Run: headless pygame with SDL's dummy video driver; simulated clock (each Clock.tick advances the game by its frame time, no real sleeping); random seed 0; keys injected as events and as key.get_pressed() state; no mouse input; restart key RETURN tapped at the start of phases 3 and 4.
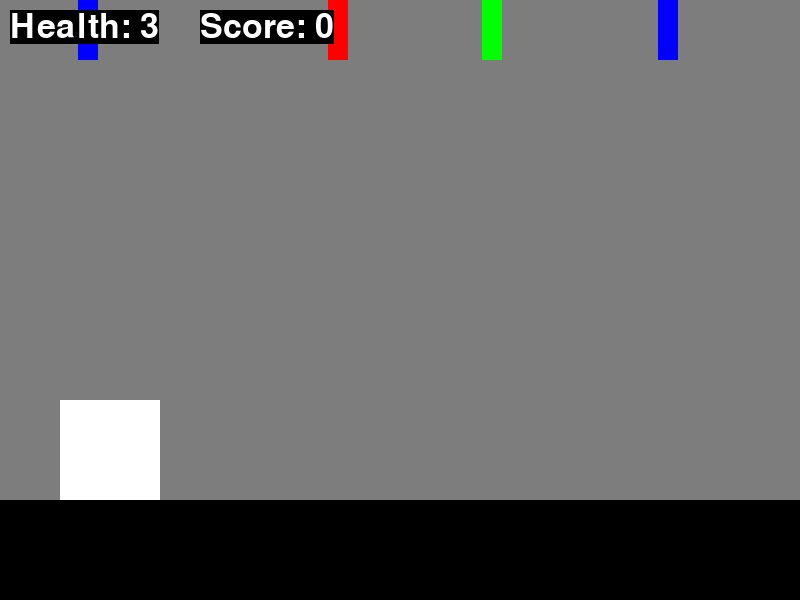
Frame 1 of 4 · flips 1–60 · no input
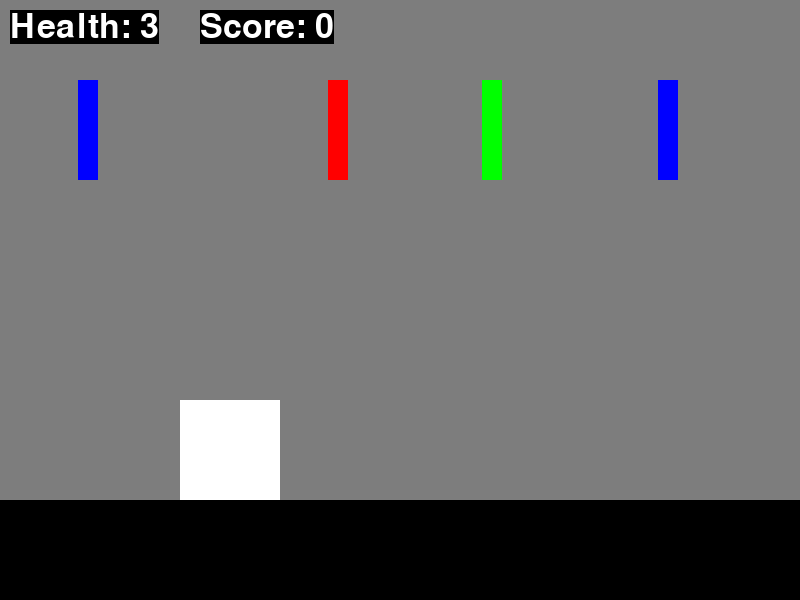
Frame 2 of 4 · flips 61–180 · tapped SPACE, RETURN · held RIGHT (→), D
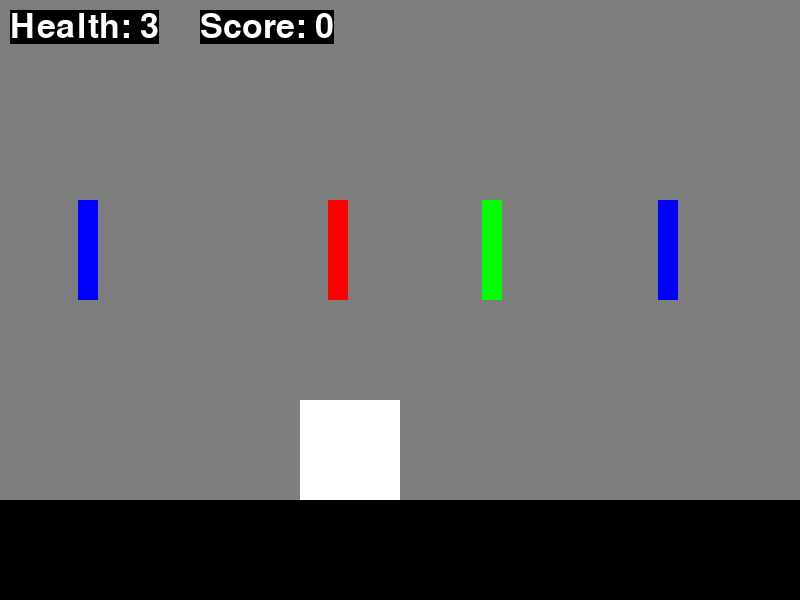
Frame 3 of 4 · flips 181–300 · tapped RETURN · held DOWN (↓), S
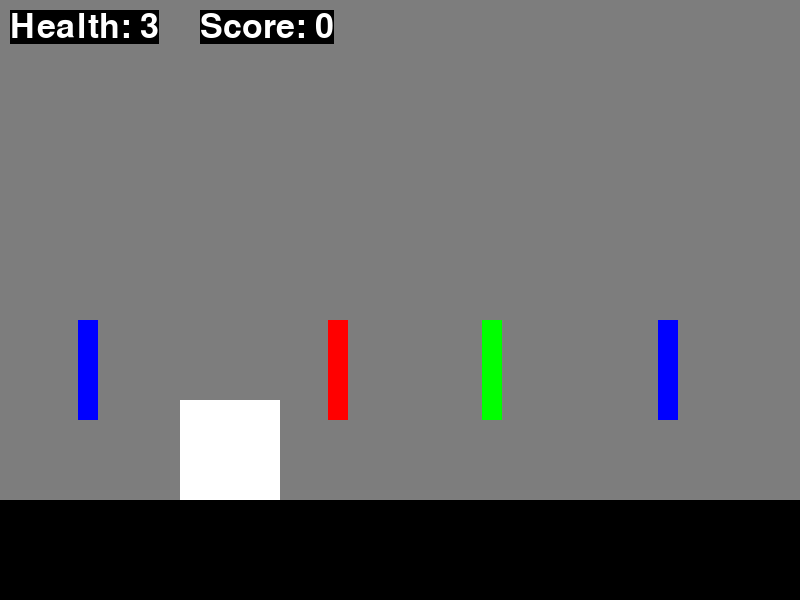
Frame 4 of 4 · flips 301–420 · tapped RETURN · held LEFT (←), A, UP (↑), W

The pygame program that drew these frames:

#read line 128 (i did it because i worked on this project like 3 days,with like 3 days distance between them,so i did not remeber the name's of my variables to be able to reset them for the play again function)
#it is important
from time import sleep
from random import uniform,choice 
import pygame
pygame.init()
#pygame.font.init()
font=pygame.font.Font(None,36)
score=0
health=3
white=(255,255,255)
playerColor=white
font=pygame.font.Font(None,50)
red=(255,0,0)
green=(0,255,0)
blue=(0,0,255)
black=(0,0,0)
gray=(125,125,125)
window=pygame.display.set_mode((800,600),pygame.RESIZABLE)
rgb=[red,green,blue]

def drawGround(groundHeight=100):
	windowWidth,windowHeight=window.get_size() 
	groundY=windowHeight-groundHeight
	pygame.draw.rect(window,black,[0,groundY,windowWidth,groundHeight])

xPlayer=0
playerWidth=100
playerHeight=100

def getPlayerY(groundHeight=100):
	windowWidth,windowHeight=window.get_size()
	playerY=windowHeight-groundHeight-playerHeight
	return playerY
def drawPlayer(playerColor=white):
	pygame.draw.rect(window,playerColor,[xPlayer,getPlayerY(),playerWidth,playerHeight])

deltaX=1
sloweness=0.003
running=True
rainWidth=20 
rainHeight=100
rainsLen=10
rains=[]
def drawRain(rain):
	x=rain[0]
	if(x!=-200):
		y=rain[1]
		color=rain[2]
		pygame.draw.rect(window,color,[x,y,rainWidth,rainHeight])
def drawRains(rains):
	for rain in rains:
		drawRain(rain)
def getX(xList,minDistance=playerWidth+40):
	windowWidth=window.get_size()[0]
	count=0
	while True:
		x=uniform(0,windowWidth-rainWidth) 
		if all(abs(x-i)>=minDistance for i in xList):
			return x 
		count+=1
		if(count==100):
			return -200
def configureRains(rains,heal=1):
	l=len(rains)
	if(l>=rainsLen):
		return rains 
	complement=rainsLen-l 
	xList=[]
	yList=[]
	colorList=[]
	for i in range(complement):
		x=getX(xList) 
		xList.append(x)
		y=0-rainHeight
		yList.append(y)
	for i in range(complement-1):
		color=choice(rgb) 
		colorList.append(color)
	color=choice([blue,red])
	if(heal%3==0):
		color=choice([red,green])
	colorList.append(color)

	for i in range(complement):
		x=xList[i]
		y=yList[i]
		color=colorList[i]
		rains.append([x,y,color])

	return rains
rains=configureRains(rains)
heal=1
def moveRain(rain,fallDistance=1):
	y=rain[1]
	y+=fallDistance 
	rain[1]=y 
	return rain
def moveRains(rains,fallDistance=1,health=health,score=score,playerColor=playerColor,heal=1):
	windowHeight=window.get_size()[1]
	result=[]
	for rain in rains:
		rain=moveRain(rain,fallDistance)
		y=rain[1]
		x=rain[0]
		color=rain[2]
		groundHeight=100
		yPlayer=getPlayerY()
		playerRect=pygame.Rect([xPlayer,yPlayer,playerWidth,playerHeight])
		rainRect=pygame.Rect([x,y,rainWidth,rainHeight])
		if playerRect.colliderect(rainRect):
			if(color==blue):
				score+=1
				playerColor=blue
			elif(color==green):
				health+=1
				playerColor=green
			else:
				health-=1
				playerColor=red
		elif(y+rainHeight<windowHeight-groundHeight):
			result.append(rain) 
		else:
			pass
	result=[configureRains(result,heal),health,score,playerColor]
	return result
fallDistance=1
stopper=False
fallCount=1
#THE PLAY AGAIN FUNCION WAS GENERATED BY CHAT GPT,BUT I NEEDED TO CHANGE variable deltaX from 5 to 1 
#Because the player was moving to fast i think

def playAgain():
    # Reset game variables
    global xPlayer, deltaX, health, score, rains, fallDistance, stopper, heal, playerColor, running
    xPlayer = 0  # Initial position of the player
    deltaX = 1  # Reset player speed, ensure it's not 0
    health = 3
    score = 0
    playerColor = white
    fallDistance = 1
    stopper = False
    heal = 1
    running = True
    
    # Configure rains
    rains = configureRains([])

    # Main game loop
    while running:
        for event in pygame.event.get():
            if event.type == pygame.QUIT:
                running = False
            elif event.type == pygame.KEYDOWN:
                if event.key == pygame.K_RIGHT:
                    deltaX = abs(deltaX)  # Move right
                elif event.key == pygame.K_LEFT:
                    deltaX = -abs(deltaX)  # Move left

        # Update player position
        xPlayer += deltaX
        windowWidth, windowHeight = window.get_size()
        
        # Boundary check for player position
        if xPlayer + playerWidth >= windowWidth or xPlayer <= 0:
            xPlayer -= deltaX  # Revert movement if out of bounds

        # Move rains and update health and score
        r = moveRains(rains, fallDistance, health, score, playerColor, heal)
        heal += 1
        rains, health, score, playerColor = r[0], r[1], r[2], r[3]

        # Check for game over
        if health == 0:
            running = False
            noExit = True
            while noExit:
                window.fill(black)
                loseText = font.render(f"Game over. Your score is {score}", True, red, black)
                retryText = font.render("Press ENTER to try again", True, green, black)
                loseRect = loseText.get_rect(center=(windowWidth/2, windowHeight/2))
                retryRect = retryText.get_rect(center=(windowWidth/2, windowHeight/2 + 50))
                window.blit(loseText, loseRect)
                window.blit(retryText, retryRect)
                pygame.display.update()
                
                for event in pygame.event.get():
                    if event.type == pygame.QUIT:
                        noExit = False
                    elif event.type == pygame.KEYDOWN and event.key == pygame.K_RETURN:
                        playAgain()  # Restart game
            quit()
            break  # Exit loop if game over and no restart

        # Increase fall speed periodically
        if score % 2 == 0 and score != 0 and not stopper:
            fallDistance += 0.001
            stopper = True
        else:
            stopper = False

        # Render elements
        window.fill(gray)
        drawGround()
        drawPlayer(playerColor)
        drawRains(rains)
        
        # Display health and score
        healthText = font.render(f"Health: {health}", True, white, black)
        scoreText = font.render(f"Score: {score}", True, white, black)
        window.blit(healthText, (10, 10))
        window.blit(scoreText, (200, 10))
        pygame.display.update()
        
        # Delay to control speed
        sleep(sloweness)

while running:
	for event in pygame.event.get():
		if event.type==pygame.QUIT:
			running=False
		elif event.type==pygame.KEYDOWN:
			if event.key==pygame.K_RIGHT:
				if deltaX<0:
					deltaX*=-1 
			elif event.key==pygame.K_LEFT:
				if deltaX>0:
					deltaX*=-1 
			else:
				pass
	xPlayer+=deltaX
	windowWidth,windowHeight=window.get_size()
	if(xPlayer+playerWidth>=windowWidth or xPlayer<=0):
		xPlayer-=deltaX  
		deltaX*=-1
	r=moveRains(rains,fallDistance,health,score,playerColor,heal)
	heal+=1
	rains=r[0]
	health=r[1]
	score=r[2]
	playerColor=r[3]
	if(health==0):
		running=False
		noExit=True
		while noExit:
			window.fill(black)
			loseText=font.render(f"Game over.Your score is {score}",True,red,black)
			retryText=font.render("Press ENTER to try again",True,green,black)
			windowWidth,windowHeight=window.get_size()
			loseRect=loseText.get_rect(center=(windowWidth/2,windowHeight/2))
			retryRect=retryText.get_rect(center=(windowWidth/2,windowHeight/2+50))
			window.blit(loseText,loseRect) 
			window.blit(retryText,retryRect)
			pygame.display.update()
			for event in pygame.event.get():
				if event.type==pygame.QUIT:
					noExit=False
					break
				elif event.type==pygame.KEYDOWN:
					if event.key==pygame.K_RETURN:
						playAgain()  
				else:
					pass
		quit() #this prevents recursion "back" :)
		break
	if(score%2==0 and score!=0 and stopper==False):
		fallDistance+=0.001
		stopper=True

	else:
		stopper=False
	window.fill(gray)
	drawGround()
	drawPlayer(playerColor)
	drawRains(rains)
	healthText=font.render(f"Health: {health}",True,white,black)
	scoreText=font.render(f"Score: {score}",True,white,black)
	healthRect=healthText.get_rect(topleft=(10,10))
	scoreRect=scoreText.get_rect(topleft=(200,10))
	window.blit(healthText,healthRect)
	window.blit(scoreText,scoreRect)
	pygame.display.update()
	sleep(sloweness)
